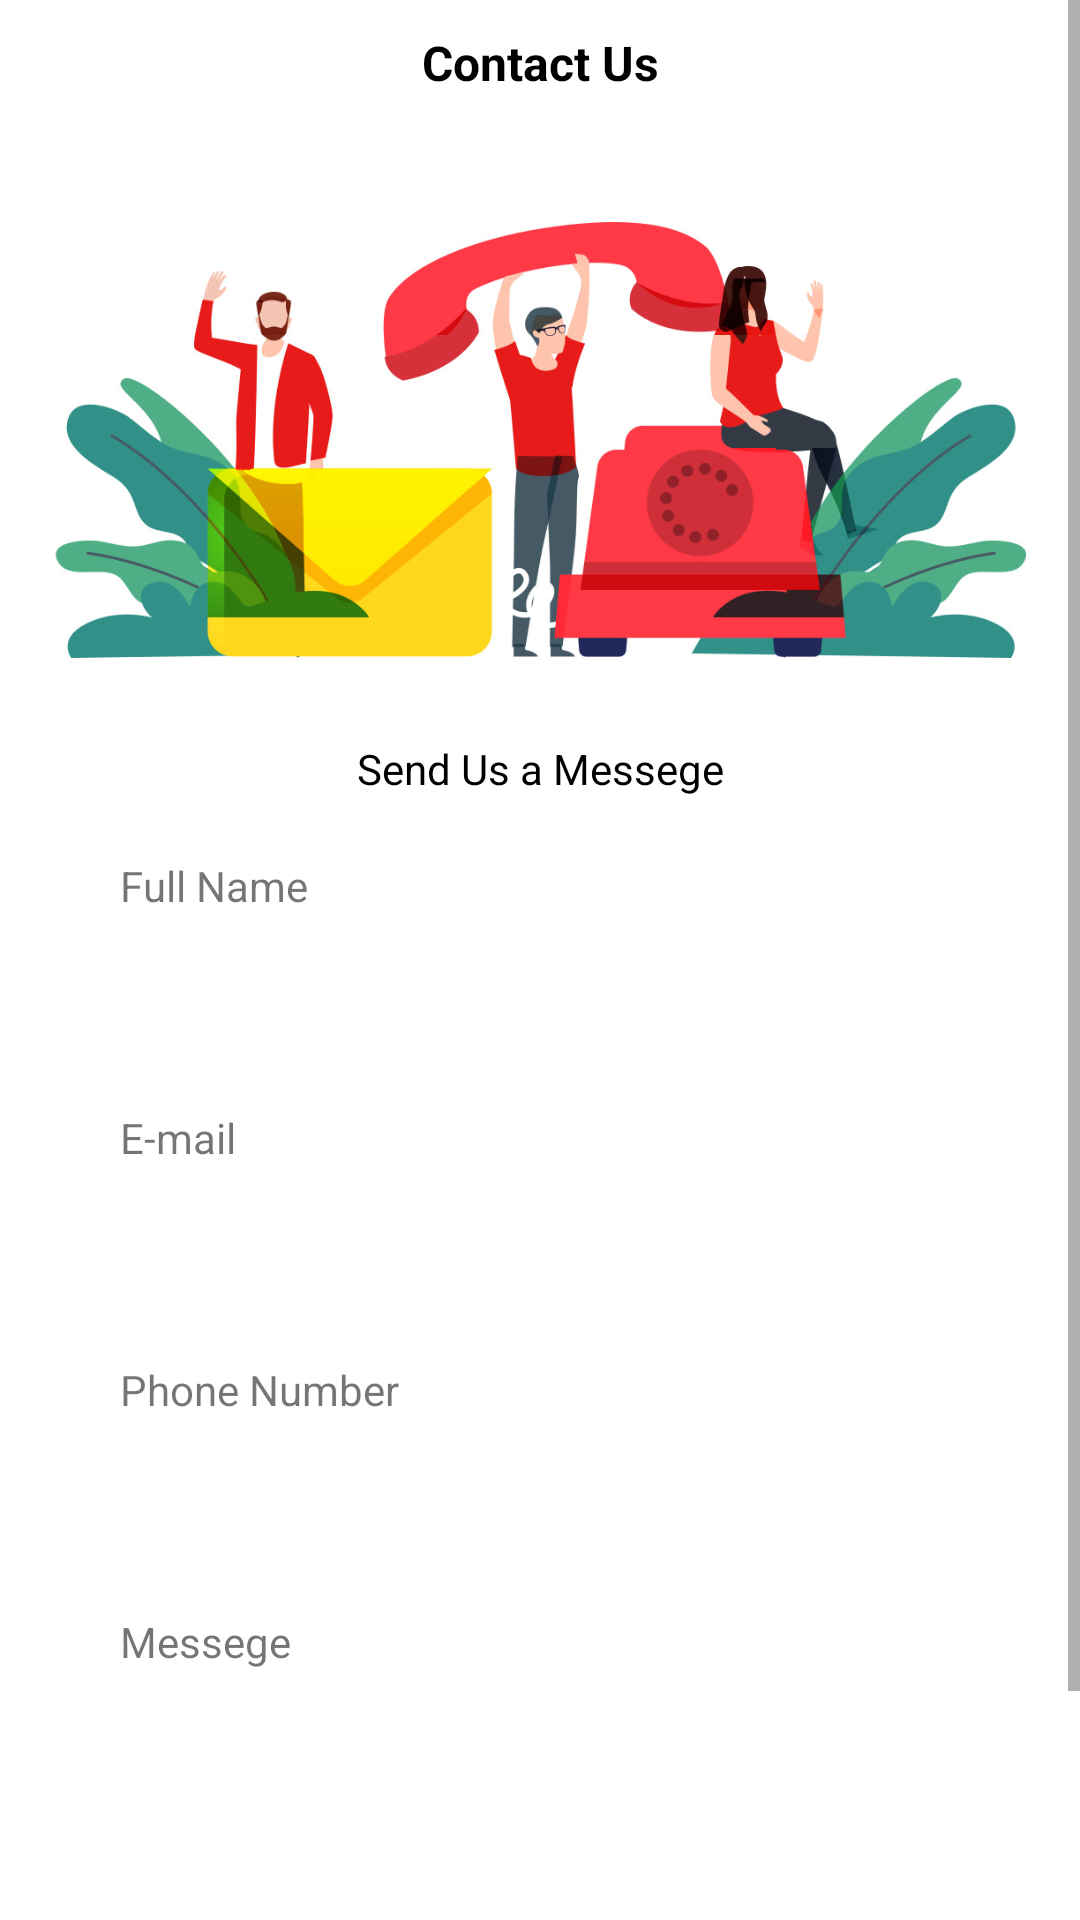

This screen was rendered from an Android layout file. Write that file and the resources it references.
<!-- AndroidManifest.xml: application theme Theme.BloodDoner -->
<!-- res/layout/fragment_contact_us.xml -->
<?xml version="1.0" encoding="utf-8"?>
<ScrollView xmlns:android="http://schemas.android.com/apk/res/android"
    xmlns:tools="http://schemas.android.com/tools"
    android:layout_width="match_parent"
    android:layout_height="match_parent"
    xmlns:app="http://schemas.android.com/apk/res-auto"
    tools:context=".home.ContactUsFragment">

    <androidx.constraintlayout.widget.ConstraintLayout
        android:layout_width="match_parent"
        android:layout_height="match_parent"
        android:paddingBottom="20dp">

        <ImageView
            android:id="@+id/iV_back"
            android:layout_width="20dp"
            android:layout_height="20dp"
            android:layout_marginStart="20dp"
            android:src="@drawable/backarrow"
            android:layout_marginTop="10dp"
            app:layout_constraintStart_toStartOf="parent"
            app:layout_constraintTop_toTopOf="parent" />

        <TextView
            android:id="@+id/textView14"
            android:layout_width="wrap_content"
            android:layout_height="wrap_content"
            android:text="Contact Us"
            android:textStyle="bold"
            android:textColor="@color/black"
            android:textSize="16sp"
            android:layout_marginTop="10dp"
            app:layout_constraintEnd_toEndOf="parent"
            app:layout_constraintStart_toStartOf="parent"
            app:layout_constraintTop_toTopOf="parent" />

        <ImageView
            android:id="@+id/img_reg"
            android:layout_width="match_parent"
            android:layout_height="200dp"
            android:layout_marginTop="8dp"
            android:src="@drawable/contact_us"
            android:layout_margin="15dp"
            app:layout_constraintEnd_toEndOf="parent"
            app:layout_constraintHorizontal_bias="0.0"
            app:layout_constraintStart_toStartOf="parent"
            app:layout_constraintTop_toBottomOf="@+id/textView14" />

        <TextView
            android:id="@+id/textV1"
            android:layout_width="match_parent"
            android:layout_height="wrap_content"
            app:layout_constraintTop_toBottomOf="@+id/img_reg"
            android:text="Send Us a Messege"
            android:gravity="center"
            android:textColor="@color/black"/>

        <LinearLayout
            android:id="@+id/ll_fullname"
            android:layout_width="match_parent"
            android:layout_height="wrap_content"
            android:orientation="vertical"
            android:layout_marginLeft="40dp"
            android:layout_marginTop="20dp"
            android:layout_marginRight="40dp"
            app:layout_constraintEnd_toEndOf="parent"
            app:layout_constraintStart_toStartOf="parent"
            app:layout_constraintTop_toBottomOf="@+id/textV1">

            <TextView
                android:layout_width="wrap_content"
                android:layout_height="wrap_content"
                android:text="Full Name" />

            <EditText
                android:id="@+id/name"
                android:layout_width="match_parent"
                android:layout_height="45dp"
                android:maxLines="1"
                android:paddingLeft="10dp"
                android:background="@drawable/et_contactus" />

        </LinearLayout>

        <LinearLayout
            android:id="@+id/ll_email"
            android:layout_width="match_parent"
            android:layout_height="wrap_content"
            android:orientation="vertical"
            app:layout_constraintEnd_toEndOf="parent"
            android:layout_marginTop="20dp"
            android:layout_marginLeft="40dp"
            android:layout_marginRight="40dp"
            app:layout_constraintStart_toStartOf="parent"
            app:layout_constraintTop_toBottomOf="@+id/ll_fullname">

            <TextView
                android:layout_width="wrap_content"
                android:layout_height="wrap_content"
                android:text="E-mail" />

            <EditText
                android:id="@+id/mail"
                android:layout_width="match_parent"
                android:layout_height="45dp"
                android:padding="10dp"
                android:maxLength="45"
                android:paddingLeft="10dp"
                android:background="@drawable/et_contactus" />

        </LinearLayout>

        <LinearLayout
            android:id="@+id/ll_phno"
            android:layout_width="match_parent"
            android:layout_height="wrap_content"
            android:layout_marginLeft="40dp"
            android:layout_marginRight="40dp"
            android:layout_marginTop="20dp"
            android:orientation="vertical"
            app:layout_constraintEnd_toEndOf="parent"
            app:layout_constraintStart_toStartOf="parent"
            app:layout_constraintTop_toBottomOf="@+id/ll_email">

            <TextView
                android:layout_width="wrap_content"
                android:layout_height="wrap_content"
                android:text="Phone Number" />

            <LinearLayout
                android:layout_width="match_parent"
                android:layout_height="45dp"

                android:background="@drawable/et_contactus"
                android:orientation="horizontal">







                <EditText
                    android:id="@+id/contact"
                    android:paddingLeft="10dp"
                    android:inputType="number"
                    android:maxLength="10"
                    android:layout_width="match_parent"
                    android:layout_height="match_parent"
                    android:background="@drawable/et_contactus" />

            </LinearLayout>

        </LinearLayout>

        <LinearLayout
            android:id="@+id/ll_messege"
            android:layout_width="match_parent"
            android:layout_height="wrap_content"
            android:layout_marginLeft="40dp"
            android:layout_marginTop="20dp"
            android:orientation="vertical"
            app:layout_constraintEnd_toEndOf="parent"
            app:layout_constraintStart_toStartOf="parent"
            android:layout_marginRight="40dp"
            app:layout_constraintTop_toBottomOf="@+id/ll_phno">

            <TextView
                android:layout_width="wrap_content"
                android:layout_height="wrap_content"
                android:text="Messege" />

            <ScrollView
                android:layout_width="match_parent"
                android:layout_height="wrap_content">

                <LinearLayout
                    android:layout_width="match_parent"
                    android:layout_height="wrap_content">

                    <EditText
                        android:id="@+id/sms"
                        android:layout_width="match_parent"
                        android:layout_height="80dp"
                        android:paddingLeft="10dp"
                        android:background="@drawable/et_contactus" />
                </LinearLayout>

            </ScrollView>

        </LinearLayout>

        <TextView
            android:id="@+id/subbutton"
            android:layout_width="match_parent"
            android:layout_height="50dp"
            android:layout_gravity="bottom"
            android:layout_marginStart="40dp"
            android:layout_marginTop="20dp"
            android:layout_marginEnd="40dp"
            android:background="@drawable/bt_submit"
            android:backgroundTint="@color/red"
            android:gravity="center"
            android:text="Submit"
            android:textAllCaps="false"
            android:textColor="@color/white"
            app:layout_constraintEnd_toEndOf="parent"
            app:layout_constraintStart_toStartOf="parent"
            app:layout_constraintTop_toBottomOf="@+id/ll_messege"
            tools:ignore="OnClick" />

    </androidx.constraintlayout.widget.ConstraintLayout>

</ScrollView>
<!-- resources referenced by this layout -->
<resources>
  <color name="black">#FF000000</color>
  <color name="red">#e71c1a</color>
  <color name="white">#FFFFFFFF</color>
  <!-- drawable bt_submit (drawable) -->
  <?xml version="1.0" encoding="utf-8"?>
  <shape xmlns:android="http://schemas.android.com/apk/res/android"
      android:shape="rectangle"
      >
      <corners android:radius="5dp" />
  </shape>
  <!-- drawable contact_us: jpg bitmap (drawable, 96188 bytes) -->
  <style name="Theme.BloodDoner" parent="Theme.MaterialComponents.DayNight.NoActionBar">
          
          <item name="otpViewStyle">@style/OtpWidget.OtpView</item>
          <item name="colorPrimary">@color/red</item>
          <item name="colorPrimaryVariant">@color/red</item>
          <item name="colorOnPrimary">@color/white</item>
          
          <item name="colorSecondary">@color/red</item>
          <item name="colorSecondaryVariant">@color/red</item>
          <item name="colorOnSecondary">@color/black</item>
          
          <item name="android:statusBarColor" tools:targetApi="l">?attr/colorPrimaryVariant</item>
          
      </style>
</resources>
